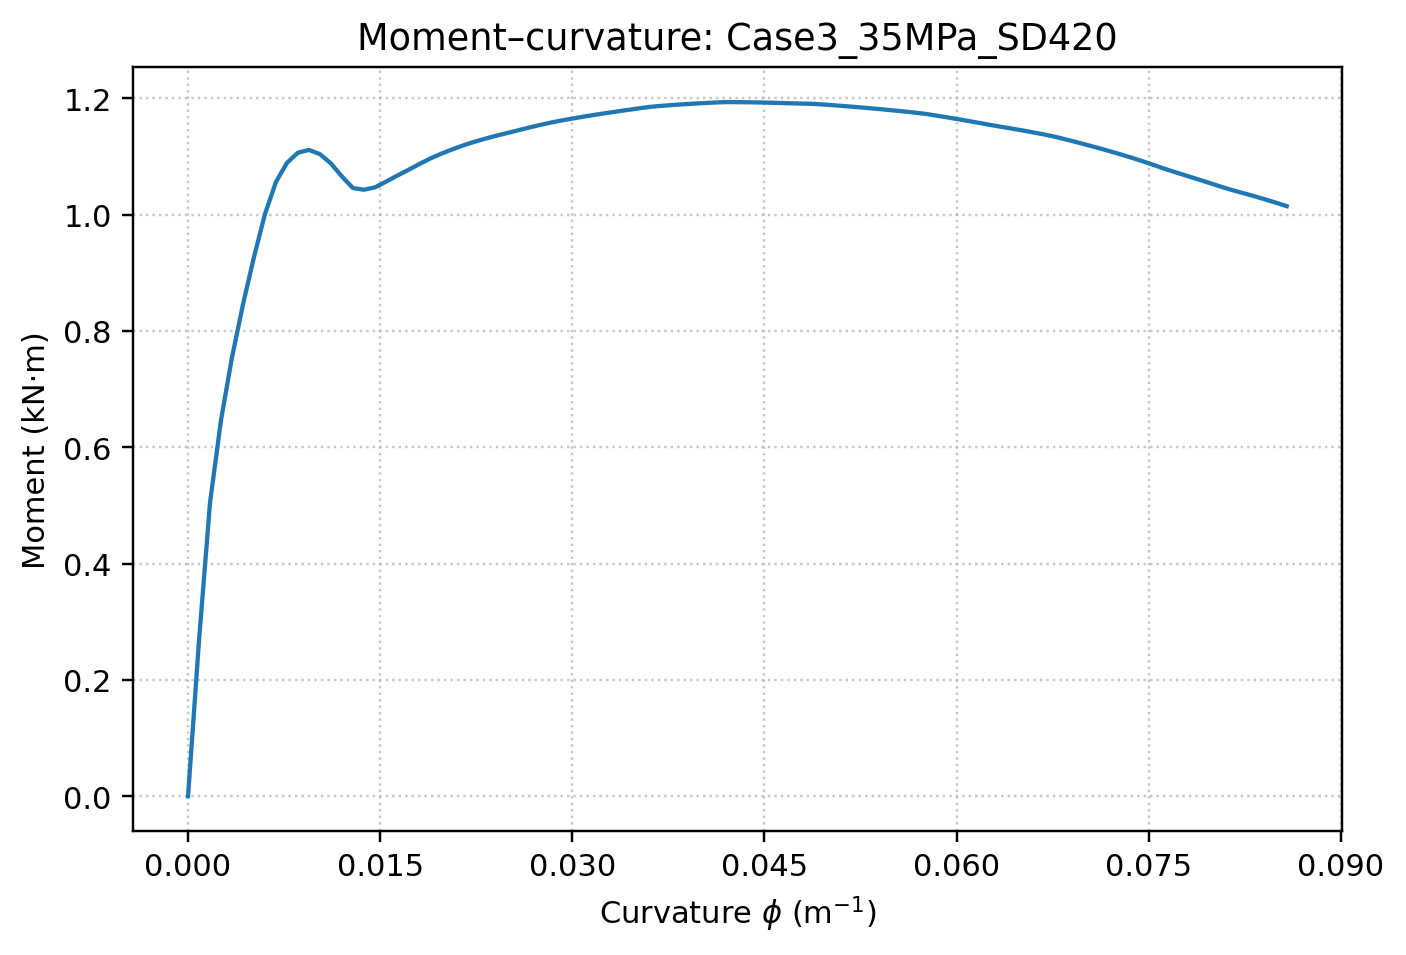

Values plotted in this chart, from the file beside it:
curvature_1_per_m, curvature_1_per_mm, moment_Nmm
2.841187019143649025e-19, 2.841187019143648931e-22, 7.639755494892597198e-11
8.577964163171944477e-04, 8.577964163171944503e-07, 2.681484437886261148e+05
1.715592832634388679e-03, 1.715592832634388689e-06, 5.044744316432112828e+05
2.573389248951583018e-03, 2.573389248951582821e-06, 6.467032916614448186e+05
3.431185665268776924e-03, 3.431185665268776954e-06, 7.543507891336607281e+05
4.288982081585970829e-03, 4.288982081585971087e-06, 8.455384701913625468e+05
5.146778497903166036e-03, 5.146778497903165643e-06, 9.268731814833189128e+05
6.004574914220360375e-03, 6.004574914220360199e-06, 1.000722018898920505e+06
6.862371330537554714e-03, 6.862371330537554755e-06, 1.055970378712871578e+06
7.720167746854749054e-03, 7.720167746854749311e-06, 1.088815342159394175e+06
8.577964163171943393e-03, 8.577964163171943867e-06, 1.106363879123216728e+06
9.435760579489138600e-03, 9.435760579489138424e-06, 1.111130919107497903e+06
1.029355699580633381e-02, 1.029355699580633298e-05, 1.103916466365299886e+06
1.115135341212352728e-02, 1.115135341212352754e-05, 1.087935284055520082e+06
1.200914982844072249e-02, 1.200914982844072209e-05, 1.065627043653566856e+06
1.286694624475791596e-02, 1.286694624475791665e-05, 1.045636485892019002e+06
1.372474266107511116e-02, 1.372474266107511120e-05, 1.042694880283726030e+06
1.458253907739230637e-02, 1.458253907739230576e-05, 1.046687314766198862e+06
1.544033549370949811e-02, 1.544033549370949862e-05, 1.056291023555529304e+06
1.629813191002669331e-02, 1.629813191002669318e-05, 1.066582740004111081e+06
1.715592832634388679e-02, 1.715592832634388773e-05, 1.076234413170255953e+06
1.801372474266108373e-02, 1.801372474266108229e-05, 1.086374556085509015e+06
1.887152115897827720e-02, 1.887152115897827685e-05, 1.095964474060551263e+06
1.972931757529547067e-02, 1.972931757529547140e-05, 1.104289188157144468e+06
2.058711399161266761e-02, 2.058711399161266596e-05, 1.111661496633857489e+06
2.144491040792986108e-02, 2.144491040792986052e-05, 1.118644625785795040e+06
2.230270682424705456e-02, 2.230270682424705507e-05, 1.124745875393000664e+06
2.316050324056424803e-02, 2.316050324056424963e-05, 1.130219053679095581e+06
2.401829965688144497e-02, 2.401829965688144418e-05, 1.135248211476064287e+06
2.487609607319863844e-02, 2.487609607319863874e-05, 1.139947369523279835e+06
2.573389248951583191e-02, 2.573389248951583330e-05, 1.144649252955243923e+06
2.659168890583302886e-02, 2.659168890583302785e-05, 1.149357749100944260e+06
2.744948532215022233e-02, 2.744948532215022241e-05, 1.153868400690846378e+06
2.830728173846741580e-02, 2.830728173846741696e-05, 1.158059989042045316e+06
2.916507815478461274e-02, 2.916507815478461152e-05, 1.161761745890683495e+06
3.002287457110180621e-02, 3.002287457110180608e-05, 1.165124960439407034e+06
3.088067098741899622e-02, 3.088067098741899725e-05, 1.168343527435850119e+06
3.173846740373618969e-02, 3.173846740373619180e-05, 1.171414979185225908e+06
3.259626382005338663e-02, 3.259626382005338636e-05, 1.174335917902525514e+06
3.345406023637058357e-02, 3.345406023637058091e-05, 1.177102290502207354e+06
3.431185665268777357e-02, 3.431185665268777547e-05, 1.179820348575402517e+06
3.516965306900497051e-02, 3.516965306900497003e-05, 1.182527949484588578e+06
3.602744948532216746e-02, 3.602744948532216458e-05, 1.185081314126879908e+06
3.688524590163935746e-02, 3.688524590163935914e-05, 1.186797499604655430e+06
3.774304231795655440e-02, 3.774304231795655369e-05, 1.188197725544684799e+06
3.860083873427375134e-02, 3.860083873427374825e-05, 1.189487583711958956e+06
3.945863515059094134e-02, 3.945863515059094281e-05, 1.190663957986394642e+06
4.031643156690813828e-02, 4.031643156690813736e-05, 1.191716817712014308e+06
4.117422798322533523e-02, 4.117422798322533192e-05, 1.192646561871937243e+06
4.203202439954252523e-02, 4.203202439954252647e-05, 1.193399788871898083e+06
4.288982081585972217e-02, 4.288982081585972103e-05, 1.193279847231911728e+06
4.374761723217691217e-02, 4.374761723217691559e-05, 1.193058175747614587e+06
4.460541364849410911e-02, 4.460541364849411014e-05, 1.192741829113996588e+06
4.546321006481130605e-02, 4.546321006481130470e-05, 1.192327440731636947e+06
4.632100648112849606e-02, 4.632100648112849926e-05, 1.191811392507868120e+06
4.717880289744569300e-02, 4.717880289744569381e-05, 1.191213497649019584e+06
4.803659931376288994e-02, 4.803659931376288837e-05, 1.190777576627861243e+06
4.889439573008007994e-02, 4.889439573008008292e-05, 1.190243915900202002e+06
4.975219214639727688e-02, 4.975219214639727748e-05, 1.188990917255036766e+06
5.060998856271447383e-02, 5.060998856271447204e-05, 1.187587969689331949e+06
... 41 more rows
